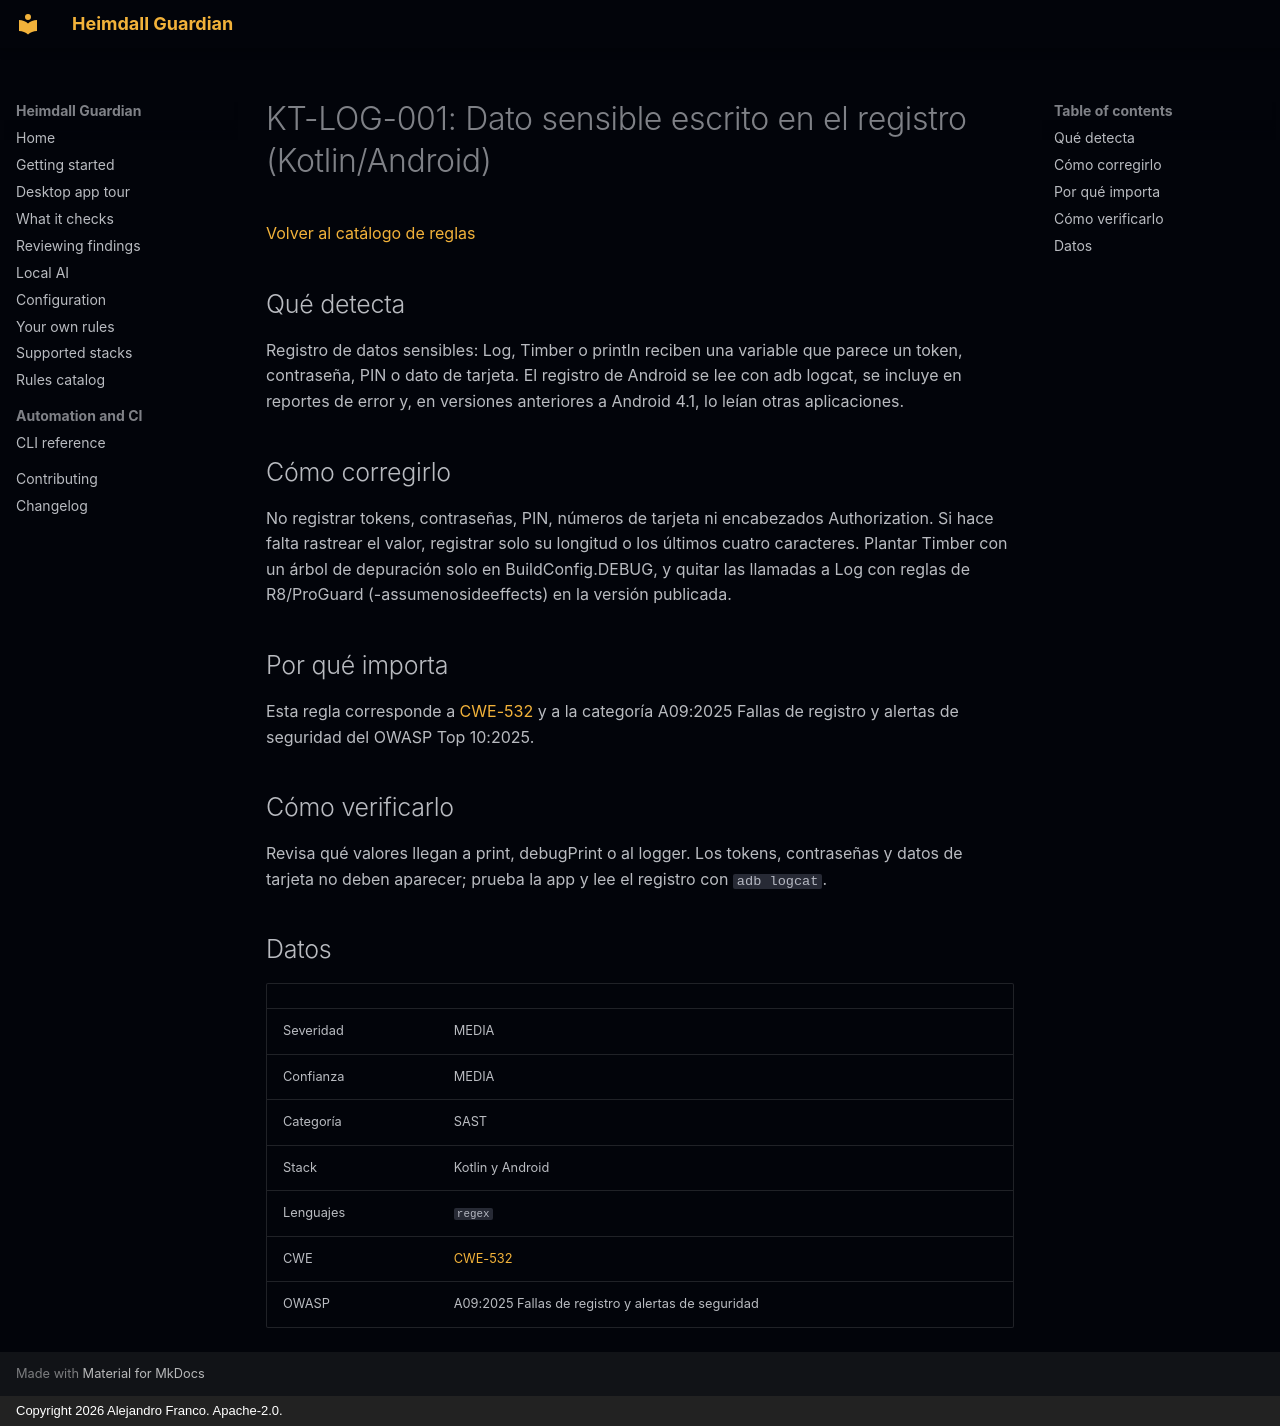

repository: jafrancov/heimdall-guardian · page: rules/KT-LOG-001.es/index.html · generator: mkdocs · copyright: Copyright 2026 Alejandro Franco. Apache-2.0.

# KT-LOG-001: Dato sensible escrito en el registro (Kotlin/Android)

[Volver al catálogo de reglas](index.es.md)

## Qué detecta

Registro de datos sensibles: Log, Timber o println reciben una variable que parece un token, contraseña, PIN o dato de tarjeta. El registro de Android se lee con adb logcat, se incluye en reportes de error y, en versiones anteriores a Android 4.1, lo leían otras aplicaciones.

## Cómo corregirlo

No registrar tokens, contraseñas, PIN, números de tarjeta ni encabezados Authorization. Si hace falta rastrear el valor, registrar solo su longitud o los últimos cuatro caracteres. Plantar Timber con un árbol de depuración solo en BuildConfig.DEBUG, y quitar las llamadas a Log con reglas de R8/ProGuard (-assumenosideeffects) en la versión publicada.

## Por qué importa

Esta regla corresponde a [CWE-532](https://cwe.mitre.org/data/definitions/532.html) y a la categoría A09:2025 Fallas de registro y alertas de seguridad del OWASP Top 10:2025.

## Cómo verificarlo

Revisa qué valores llegan a print, debugPrint o al logger. Los tokens, contraseñas y datos de tarjeta no deben aparecer; prueba la app y lee el registro con `adb logcat`.

## Datos

| | |
|---|---|
| Severidad | MEDIA |
| Confianza | MEDIA |
| Categoría | SAST |
| Stack | Kotlin y Android |
| Lenguajes | `regex` |
| CWE | [CWE-532](https://cwe.mitre.org/data/definitions/532.html) |
| OWASP | A09:2025 Fallas de registro y alertas de seguridad |
